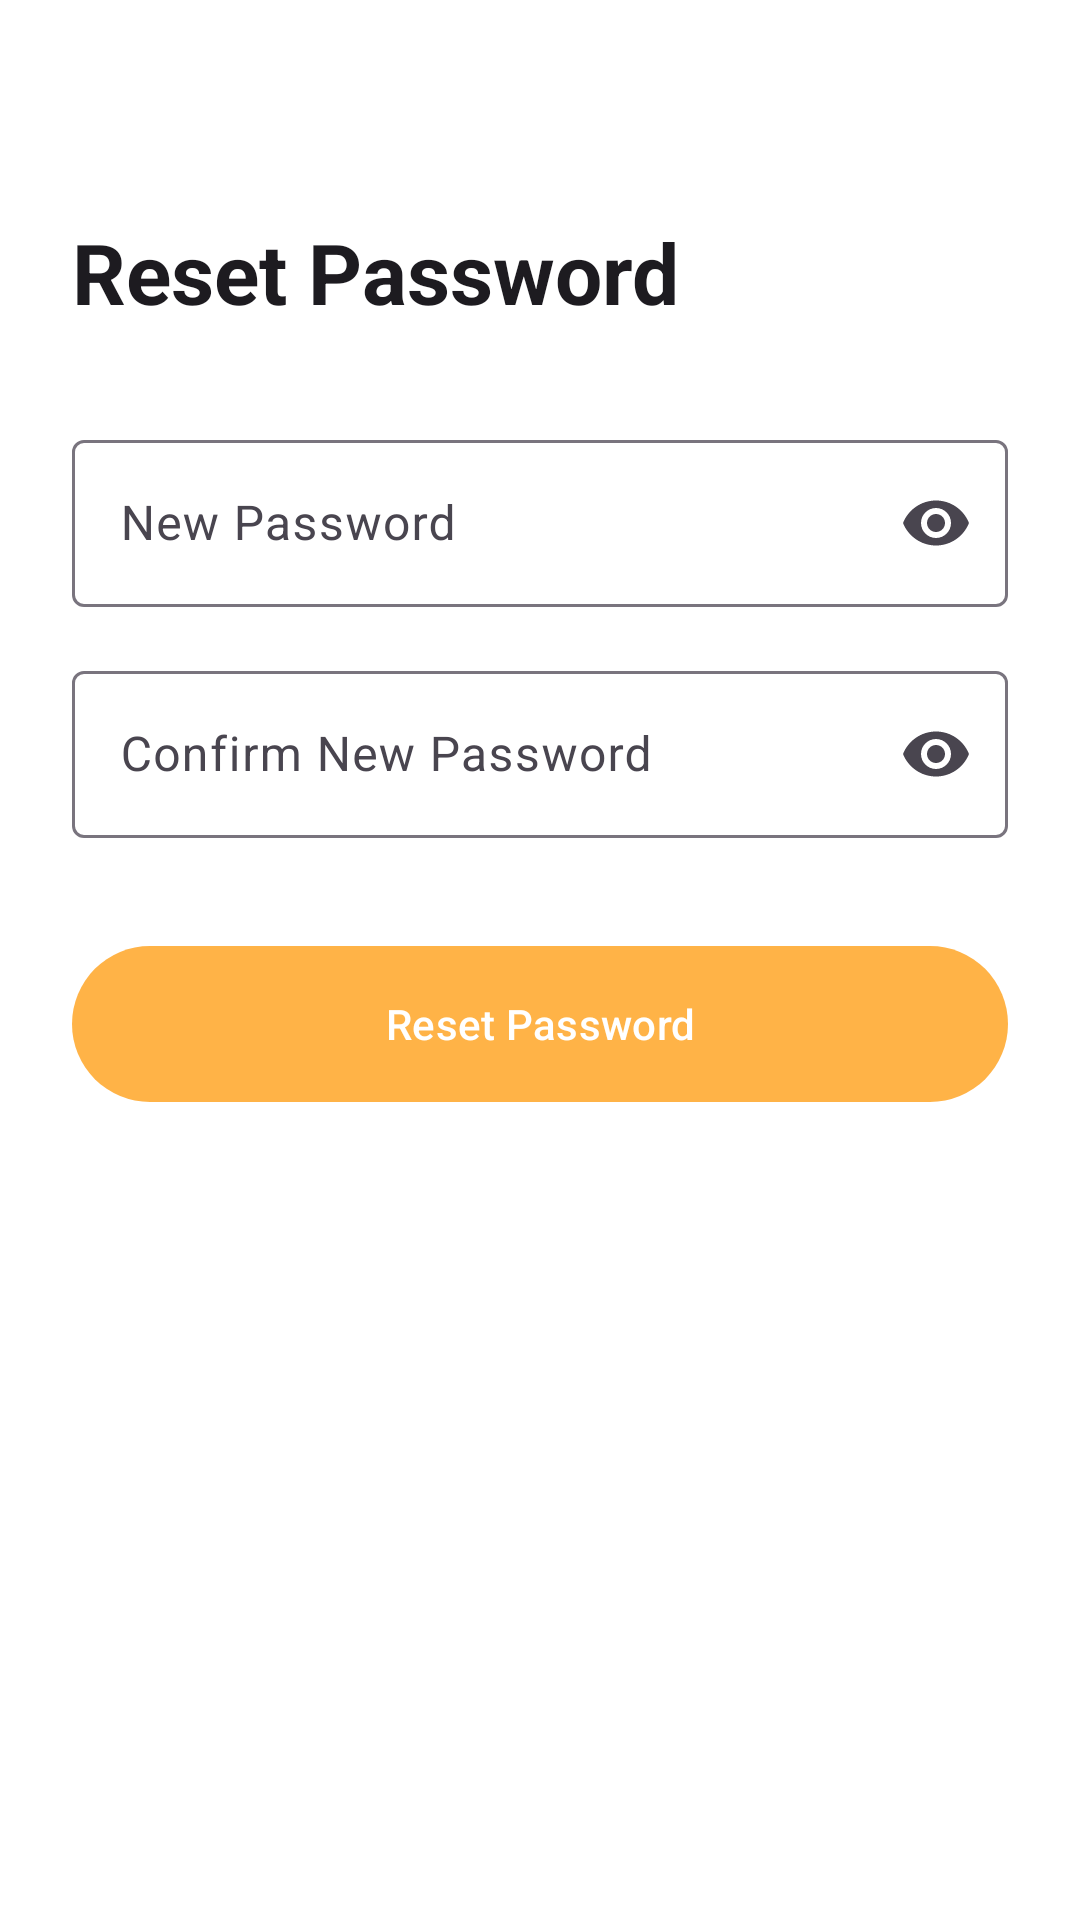

Reconstruct the res/layout file that produces this screen, plus the resources it refers to.
<!-- AndroidManifest.xml: application theme Theme.Exotrade -->
<!-- res/layout/auth_activity_reset_password.xml -->
<?xml version="1.0" encoding="utf-8"?>
<layout xmlns:android="http://schemas.android.com/apk/res/android"
    xmlns:app="http://schemas.android.com/apk/res-auto"
    xmlns:tools="http://schemas.android.com/tools">

    <androidx.constraintlayout.widget.ConstraintLayout
        android:id="@+id/main"
        android:layout_width="match_parent"
        android:layout_height="match_parent"
        android:padding="24dp"
        tools:context=".activities.auth.ResetPasswordActivity">

        <TextView
            android:id="@+id/tvTitle"
            android:layout_width="wrap_content"
            android:layout_height="wrap_content"
            android:text="@string/reset_password"
            android:textAppearance="@style/TextAppearance.Material3.HeadlineMedium"
            android:textStyle="bold"
            android:layout_marginTop="48dp"
            app:layout_constraintTop_toTopOf="parent"
            app:layout_constraintStart_toStartOf="parent" />

        <com.google.android.material.textfield.TextInputLayout
            android:id="@+id/tilPassword"
            style="@style/Widget.Material3.TextInputLayout.OutlinedBox"
            android:layout_width="match_parent"
            android:layout_height="wrap_content"
            android:layout_marginTop="32dp"
            android:hint="@string/new_password"
            app:layout_constraintTop_toBottomOf="@id/tvTitle"
            app:endIconMode="password_toggle">

            <com.google.android.material.textfield.TextInputEditText
                android:id="@+id/etPassword"
                android:layout_width="match_parent"
                android:layout_height="wrap_content"
                android:inputType="textPassword" />
        </com.google.android.material.textfield.TextInputLayout>

        <com.google.android.material.textfield.TextInputLayout
            android:id="@+id/tilConfirmPassword"
            style="@style/Widget.Material3.TextInputLayout.OutlinedBox"
            android:layout_width="match_parent"
            android:layout_height="wrap_content"
            android:layout_marginTop="16dp"
            android:hint="@string/confirm_new_password"
            app:layout_constraintTop_toBottomOf="@id/tilPassword"
            app:endIconMode="password_toggle">

            <com.google.android.material.textfield.TextInputEditText
                android:id="@+id/etConfirmPassword"
                android:layout_width="match_parent"
                android:layout_height="wrap_content"
                android:inputType="textPassword" />
        </com.google.android.material.textfield.TextInputLayout>

        <com.google.android.material.button.MaterialButton
            android:id="@+id/btnResetPassword"
            android:layout_width="match_parent"
            android:layout_height="60dp"
            android:layout_marginTop="32dp"
            android:text="@string/reset_password"
            app:layout_constraintTop_toBottomOf="@id/tilConfirmPassword" />

    </androidx.constraintlayout.widget.ConstraintLayout>
</layout>
<!-- resources referenced by this layout -->
<resources>
  <string name="confirm_new_password">Confirm New Password</string>
  <string name="new_password">New Password</string>
  <string name="reset_password">Reset Password</string>
  <style name="Theme.Exotrade" parent="Base.Theme.Exotrade" />
  <style name="Base.Theme.Exotrade" parent="Theme.Material3.DayNight.NoActionBar">
          
          <item name="colorPrimary">@color/accent_orange</item>
          <item name="colorOnPrimary">@color/white</item>
          <item name="colorPrimaryContainer">@color/accent_orange_container</item>
          <item name="colorSecondary">@color/accent_orange</item>
          <item name="colorSecondaryContainer">#F0F0F0</item>
          <item name="colorTertiaryContainer">#F5F5F5</item>
          <item name="android:windowBackground">@color/white</item>
          <item name="colorSurface">@color/white</item>
          <item name="colorOnSurface">@color/black</item>
      </style>
  <color name="accent_orange">#FFB347</color>
  <color name="white">#FFFFFFFF</color>
  <color name="accent_orange_container">#FFF3E0</color>
  <color name="black">#FF000000</color>
</resources>
